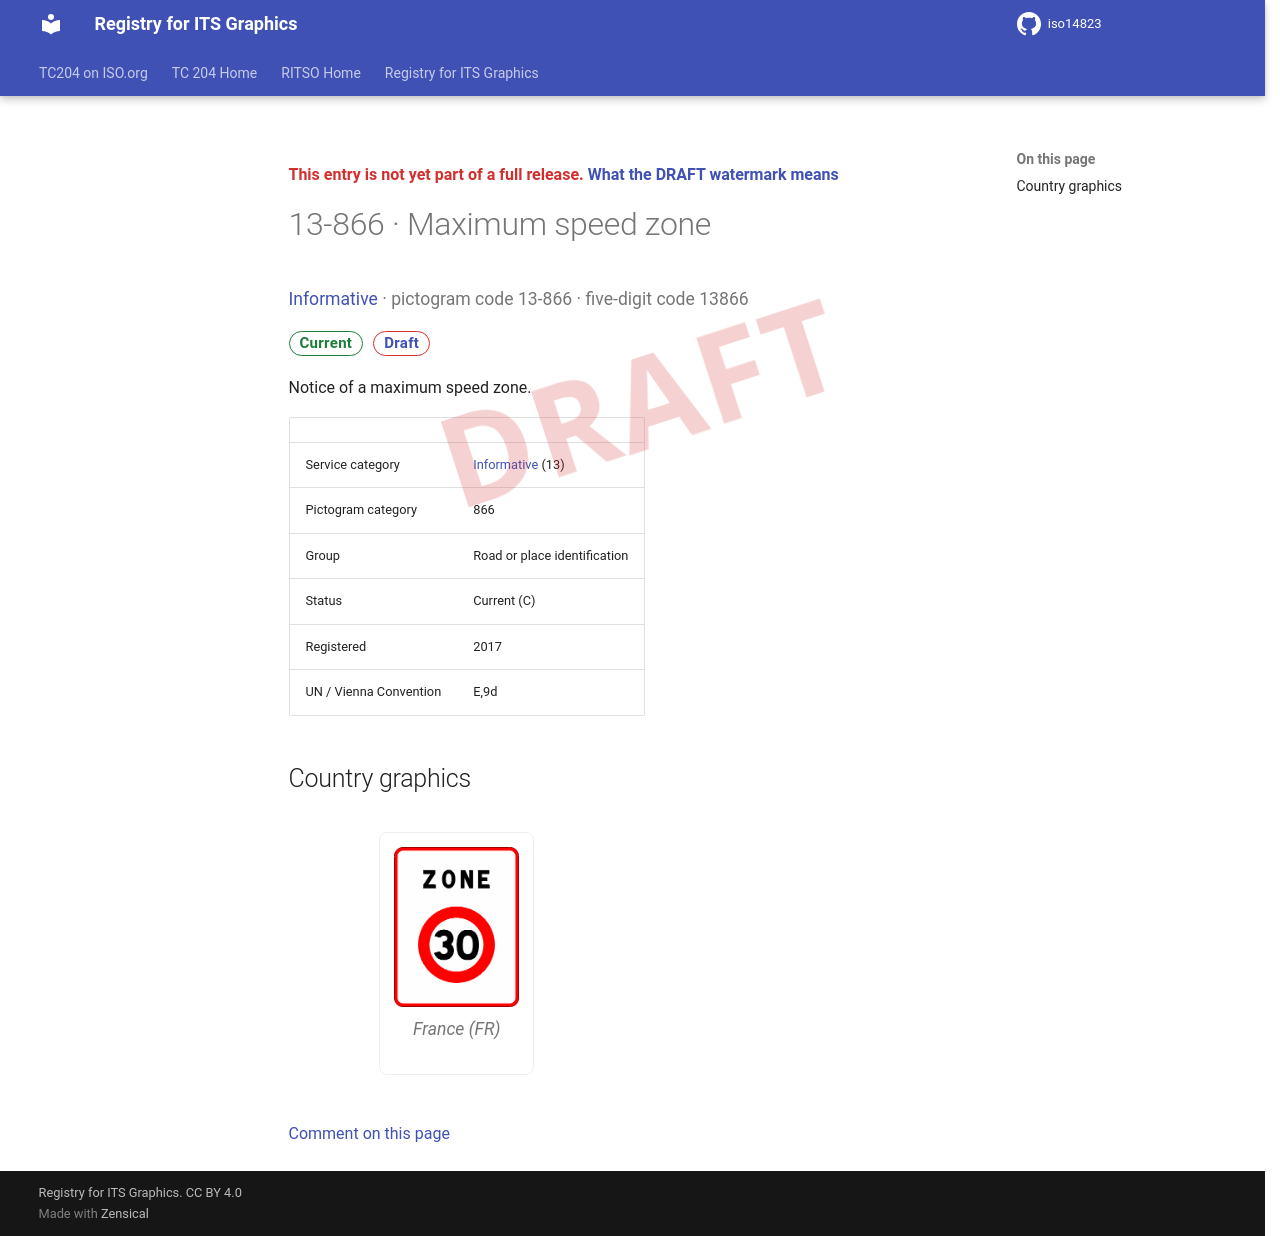

repository: k-vaughn/iso14823 · page: v0.1.0-alpha.1/signs/13-866/index.html · generator: mkdocs

<div class="draft4-watermark" aria-hidden="true"></div>

<p class="draft-note">This entry is not yet part of a full release. <a href="../#draft-watermark">What the DRAFT watermark means</a></p>

# 13-866 · Maximum speed zone

<p class="sign-kicker"><a href="../categories/13/">Informative</a> · pictogram code 13-866 · five-digit code 13866</p>
<p class="sign-chips"><span class="chip chip-current">Current</span> <a class="chip chip-draft" href="../#draft-watermark">Draft</a></p>
<p>Notice of a maximum speed zone.</p>
| | |
| --- | --- |
| Service category | <a href="../categories/13/">Informative</a> (13) |
| Pictogram category | 866 |
| Group | Road or place identification |
| Status | Current (C) |
| Registered | 2017 |
| UN / Vienna Convention | E,9d |

## Country graphics

<div class="sign-grid">
<figure class="sign-card">
<img src="../graphics/fr/13-866.png" alt="France graphic for Maximum speed zone (13-866)" loading="lazy">

<figcaption>France (FR)</figcaption>
</figure>
</div>

[Comment on this page](https://github.com/k-vaughn/iso14823/issues/new?template=page-feedback.yml&title=%5BPage+feedback%5D+13-866+%C2%B7+Maximum+speed+zone&page-title=13-866+%C2%B7+Maximum+speed+zone&page-path=signs%2F13-866.md)
